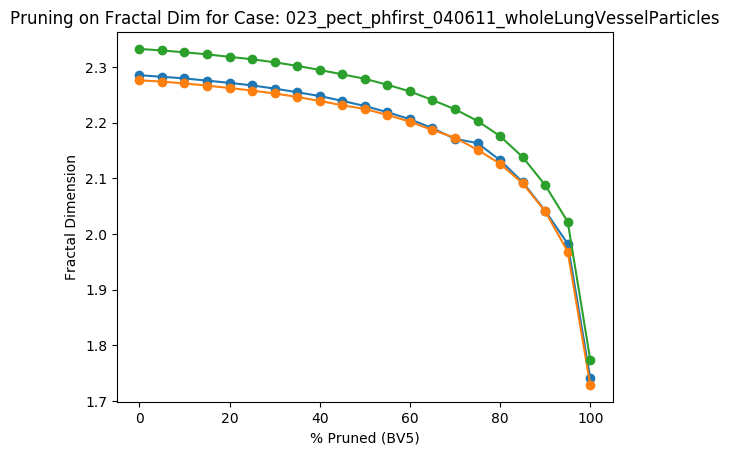

Data behind this chart, as committed beside it:
Percent Threshold (BV5), Fractal Dimension
0, 2.332
5, 2.329
10, 2.326
15, 2.322
20, 2.318
25, 2.314
30, 2.308
35, 2.302
40, 2.294
45, 2.287
50, 2.279
55, 2.268
60, 2.256
65, 2.241
70, 2.224
75, 2.203
80, 2.176
85, 2.138
90, 2.088
95, 2.022
100, 1.774
